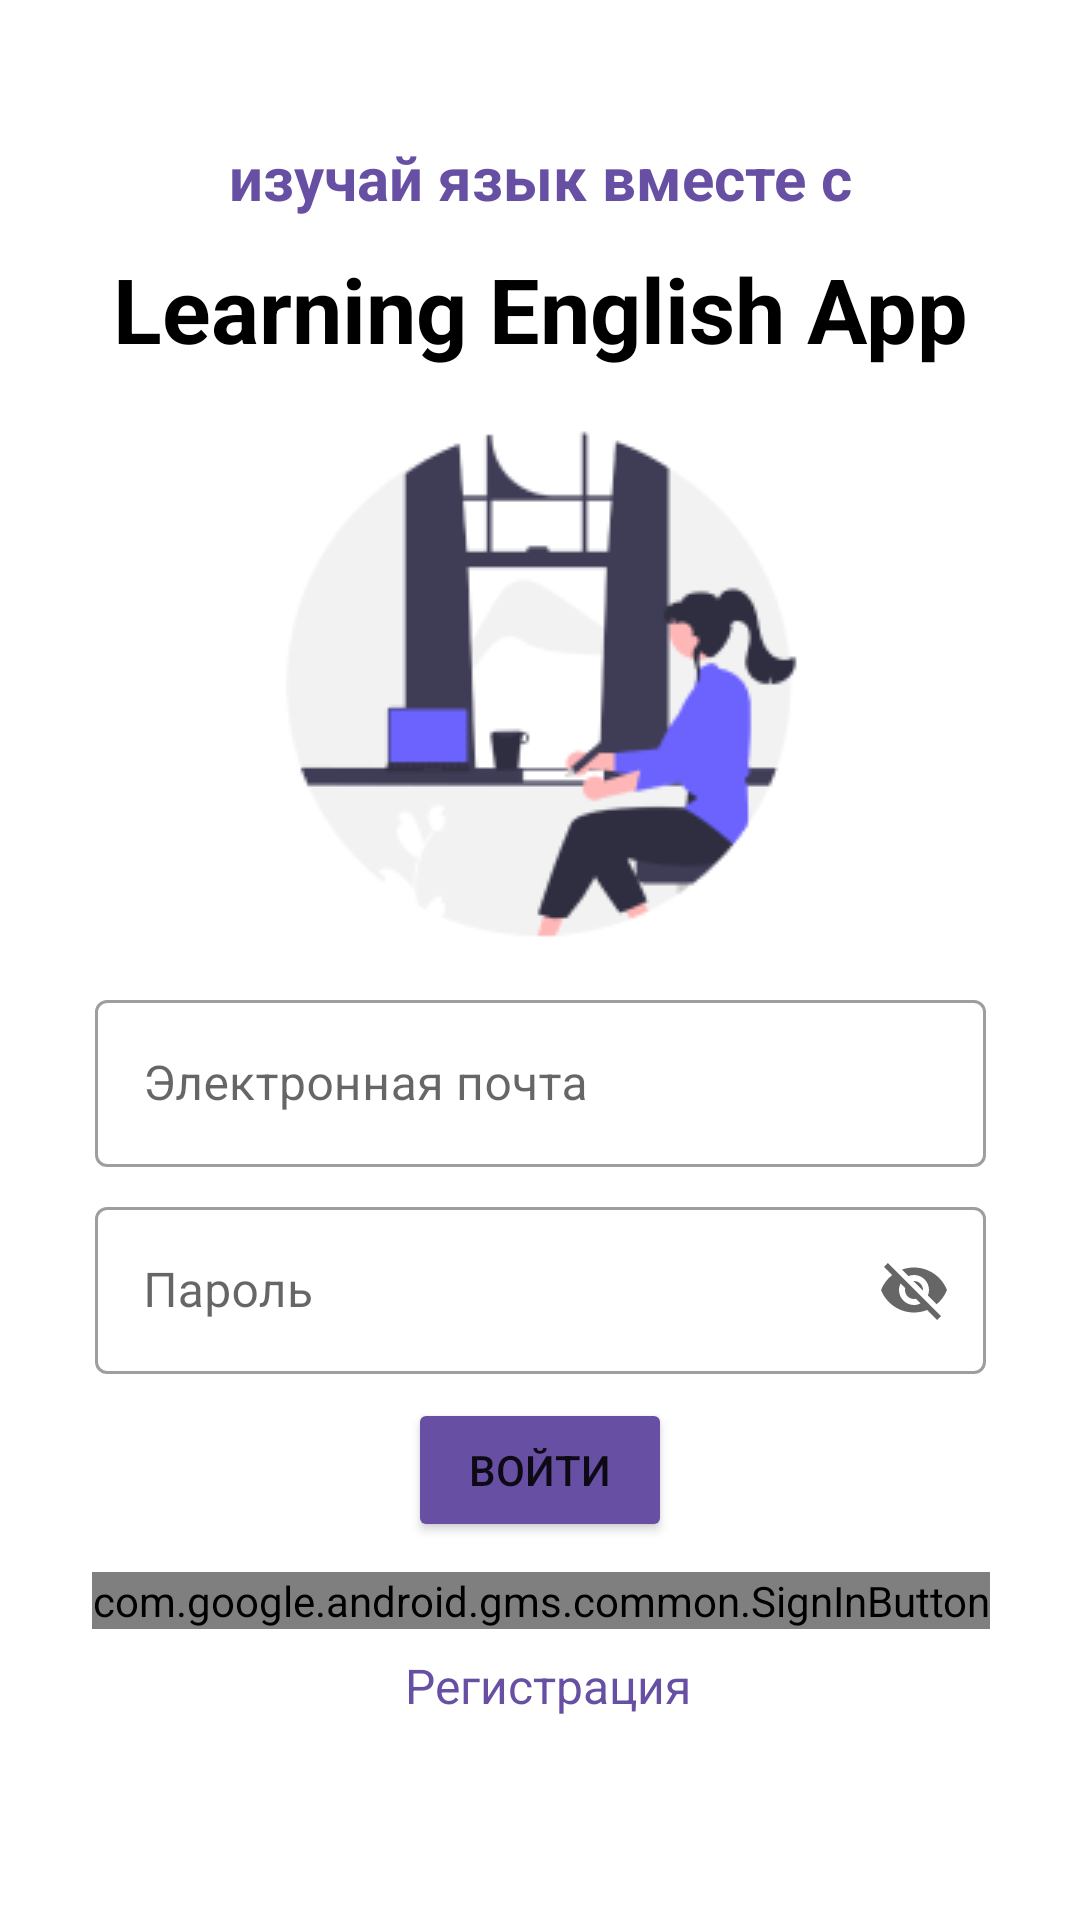

Layout XML and referenced resources for this Android screen:
<!-- AndroidManifest.xml: application theme Theme.Ehhhhhh -->
<!-- res/layout/activity_sign_in.xml -->
<?xml version="1.0" encoding="utf-8"?>
<androidx.constraintlayout.widget.ConstraintLayout
    xmlns:android="http://schemas.android.com/apk/res/android"
    xmlns:app="http://schemas.android.com/apk/res-auto"
    xmlns:tools="http://schemas.android.com/tools"
    android:layout_width="match_parent"
    android:layout_height="match_parent"
    tools:context=".SignInActivity">

    <androidx.constraintlayout.widget.Guideline
        android:id="@+id/guideline1"
        app:layout_constraintGuide_percent="0.2"
        android:layout_width="wrap_content"
        android:orientation="horizontal"
        android:layout_height="wrap_content"/>

    <TextView
        android:id="@+id/app_name"
        android:layout_width="wrap_content"
        app:layout_constraintStart_toStartOf="parent"
        app:layout_constraintEnd_toEndOf="parent"
        android:layout_height="wrap_content"
        android:text="Learning English App"
        app:layout_constraintBottom_toTopOf="@id/guideline1"
        android:gravity="center_horizontal"
        android:textSize="30sp"
        android:layout_marginBottom="5dp"
        android:paddingStart="6dp"
        android:paddingEnd="6dp"
        android:textColor="@color/black"
        android:textStyle="bold"/>

    <TextView
        android:layout_width="match_parent"
        android:layout_height="wrap_content"
        app:layout_constraintBottom_toTopOf="@id/app_name"
        android:text="изучай язык вместе с"
        android:layout_marginBottom="10dp"
        android:gravity="center_horizontal"
        android:textSize="20sp"
        android:textStyle="bold"
        android:textColor="@color/main_purple"/>

    <ImageView
        android:id="@+id/image"
        android:layout_width="wrap_content"
        android:layout_height="wrap_content"
        android:layout_marginTop="0dp"
        app:layout_constraintTop_toBottomOf="@id/guideline1"
        app:layout_constraintStart_toStartOf="@id/app_name"
        app:layout_constraintEnd_toEndOf="@id/app_name"
        android:src="@drawable/undraw_studying_re_deca_1"/>

    <com.google.android.material.textfield.TextInputLayout
        android:id="@+id/layout_login"
        app:layout_constraintTop_toBottomOf="@id/image"
        app:layout_constraintStart_toStartOf="@id/app_name"
        app:layout_constraintEnd_toEndOf="@id/app_name"
        style="@style/Widget.MaterialComponents.TextInputLayout.OutlinedBox"
        android:layout_width="0dp"
        app:startIconDrawable="@drawable/ic_account"
        app:endIconMode="clear_text"
        android:hint="Электронная почта"
        android:layout_height="wrap_content">

        <com.google.android.material.textfield.TextInputEditText
            android:id="@+id/login"
            android:layout_width="match_parent"
            android:layout_height="wrap_content"/>

    </com.google.android.material.textfield.TextInputLayout>

    <com.google.android.material.textfield.TextInputLayout
        android:id="@+id/layout_password"
        android:layout_marginTop="8dp"
        app:layout_constraintTop_toBottomOf="@id/layout_login"
        app:layout_constraintStart_toStartOf="@id/app_name"
        app:layout_constraintEnd_toEndOf="@id/app_name"
        style="@style/Widget.MaterialComponents.TextInputLayout.OutlinedBox"
        android:layout_width="0dp"
        app:startIconDrawable="@drawable/ic_lock"
        app:endIconMode="password_toggle"
        android:hint="Пароль"
        android:layout_height="wrap_content">

        <com.google.android.material.textfield.TextInputEditText
            android:id="@+id/password"
            android:layout_width="match_parent"
            android:layout_height="wrap_content"/>

    </com.google.android.material.textfield.TextInputLayout>

    <Button
        android:id="@+id/entry"
        android:layout_width="wrap_content"
        android:layout_height="wrap_content"
        app:layout_constraintTop_toBottomOf="@id/layout_password"
        app:layout_constraintStart_toStartOf="parent"
        app:layout_constraintEnd_toEndOf="parent"
        android:layout_marginTop="8dp"
        android:backgroundTint="@color/main_purple"
        android:text="Войти"/>

    <com.google.android.gms.common.SignInButton
        android:id="@+id/google_button"
        android:layout_width="wrap_content"
        android:layout_height="wrap_content"
        android:layout_marginLeft="5dp"
        android:text="Text"
        android:layout_alignParentTop="true"
        android:layout_margin="10dp"
        android:textSize="18sp"
        app:layout_constraintTop_toBottomOf="@id/entry"
        app:layout_constraintStart_toStartOf="@id/layout_password"
        app:layout_constraintEnd_toEndOf="@id/layout_password"/>

    <LinearLayout
        app:layout_constraintTop_toBottomOf="@id/google_button"
        android:layout_marginTop="8dp"
        android:orientation="horizontal"
        app:layout_constraintStart_toStartOf="parent"
        app:layout_constraintEnd_toEndOf="parent"
        android:layout_width="wrap_content"
        android:layout_height="wrap_content">

        <TextView
            android:id="@+id/txtview_reg"
            android:layout_width="wrap_content"
            android:layout_height="wrap_content"
            android:layout_marginStart="5dp"
            android:textColor="@color/main_purple"
            android:textSize="16sp"
            android:text="Регистрация"/>

    </LinearLayout>

</androidx.constraintlayout.widget.ConstraintLayout>
<!-- resources referenced by this layout -->
<resources>
  <color name="black">#FF000000</color>
  <color name="main_purple">#6750A4</color>
  <!-- drawable undraw_studying_re_deca_1: png bitmap (drawable, 9740 bytes) -->
  <style name="Theme.Ehhhhhh" parent="Theme.MaterialComponents.DayNight.DarkActionBar">
          
          <item name="colorPrimary">@color/purple_500</item>
          <item name="colorPrimaryVariant">@color/purple_700</item>
          <item name="colorOnPrimary">@color/white</item>
          
          <item name="colorSecondary">@color/main_purple</item>
          <item name="colorSecondaryVariant">@color/teal_700</item>
          <item name="colorOnSecondary">@color/white</item>
          
          <item name="android:statusBarColor">?attr/colorPrimaryVariant</item>
          
      </style>
  <color name="purple_500">#FF6200EE</color>
  <color name="purple_700">#FF3700B3</color>
  <color name="white">#FFFFFFFF</color>
  <color name="teal_700">#FF018786</color>
</resources>
